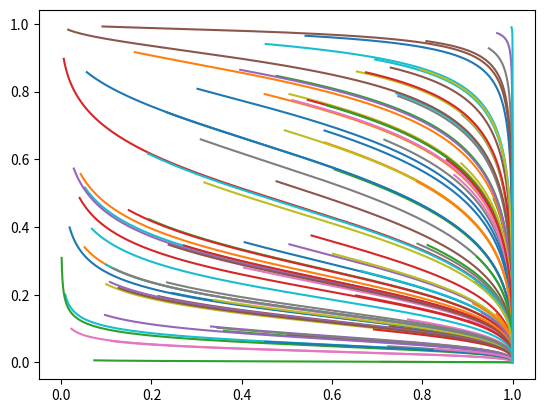

Write the Python code that produced this figure.
"""
Initial attempt to implement EGT for symmetric games with 2 players.
Uses general replicator dynamics.
Visualition only enabled for 2-action games
"""

import numpy as np
import matplotlib.pyplot as plt

DEBUG = False
ALPHA = 0.01

## Rock/Paper/Scissors

A = np.array([[ 0, -1,  1],     # actions = R | P | S
              [ 1,  0, -1],
              [-1,  1,  0]])

## Stag Hunt
A = np.array([[4, 1],
              [3, 3]])

## Prisoner's Dilemma
A = np.array([[3, 0],
              [5, 1]])

## Matching Pennies
""" A = np.array([[1, 0],
              [0, 1]]) """

def generate_trace(A, n_steps=1000):
    """
    A: payoff matrix for symmetric game
    n_steps: number of iteration steps 
    """
    m, n = A.shape
    B = A.T

    # generate initial point in unit simplex for both players
    x = np.random.dirichlet((1,)*m)
    y = np.random.dirichlet((1,)*m)

    trace_x, trace_y = [], []

    for i in range(n_steps):
        # replicator dynamics
        dx = x * (x.dot(A) - x.dot(A).dot(y))
        dy = y * (y.dot(B) - y.dot(B).dot(x))

        # Euler integration
        x += ALPHA * dx
        y += ALPHA * dy

        # Normalize (due to rounding errors)
        x /= sum(x)
        y /= sum(y)

        if DEBUG:
            print(i, ' x = ', x)
            print(i, ' y = ', y)

        # add to trace
        trace_x.append(x.copy())
        trace_y.append(y.copy())
    
    trace_x = np.array(trace_x)
    trace_y = np.array(trace_y)

    return trace_x, trace_y

for i in range(100):
    trace_x, trace_y = generate_trace(A)
    plt.plot(trace_x[:, 0], trace_y[:, 0])
plt.show()
